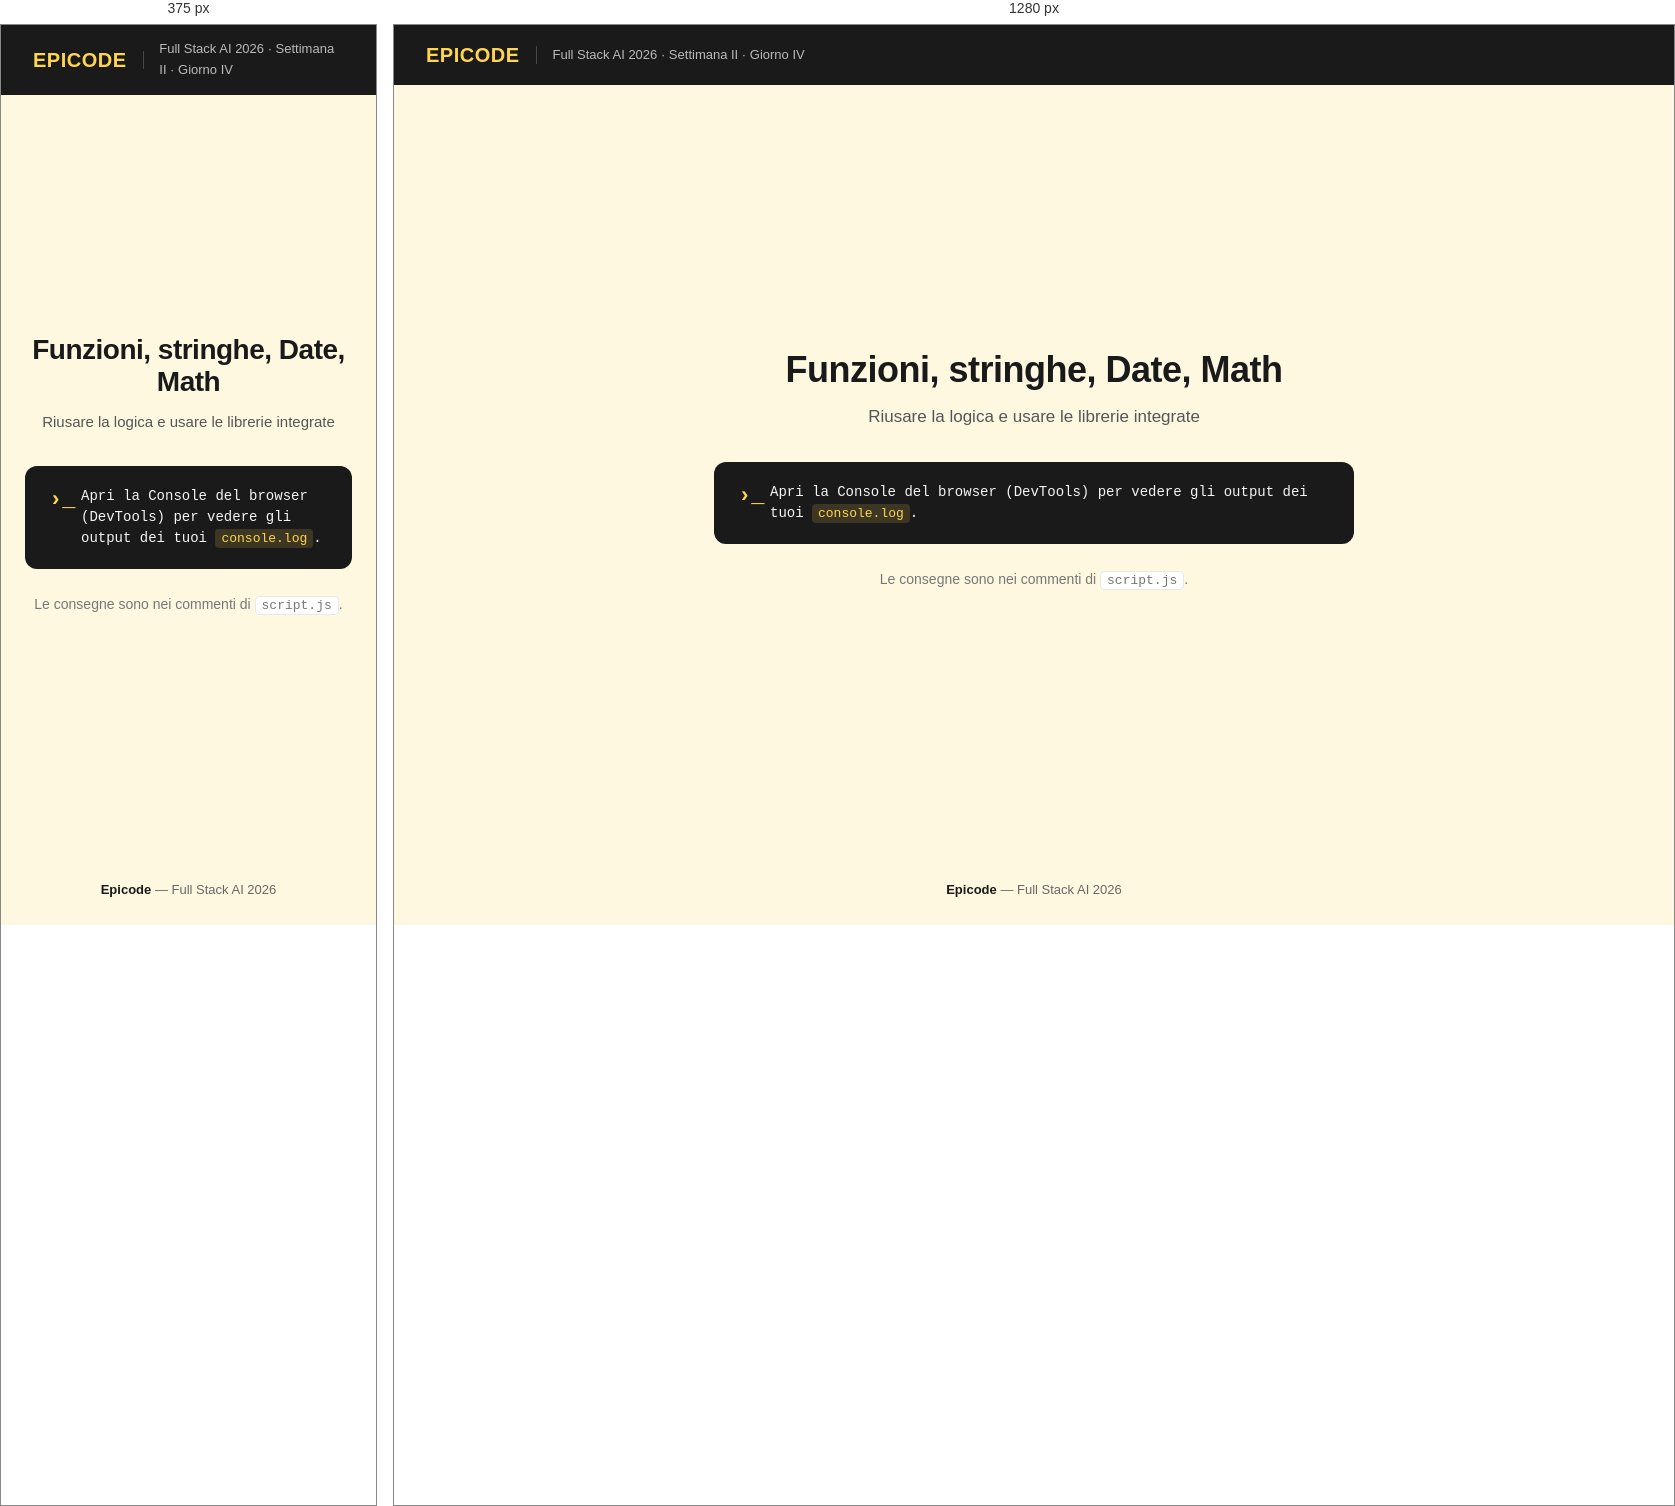
Rendered at 375 px and 1280 px, left to right.

<!-- file: index.html -->
<html lang="it"><head>
  <meta charset="UTF-8">
  <meta name="viewport" content="width=device-width, initial-scale=1.0">
  <title>Settimana II — Giorno IV — Esercizio</title>
  <link rel="stylesheet" href="assets/css/style.css">
</head>
<body>

  <header class="brand">
    <span class="brand-logo">EPICODE</span>
    <span class="brand-divider"></span>
    <span class="brand-context">Full Stack AI 2026 · Settimana II · Giorno IV</span>
  </header>

  <main>
    <section class="hero">
      <h1>Funzioni, stringhe, Date, Math</h1>
      <p class="subtitle">Riusare la logica e usare le librerie integrate</p>

      <div class="console-banner">
        Apri la Console del browser (DevTools) per vedere gli output dei tuoi <code>console.log</code>.
      </div>

      <p class="hint">Le consegne sono nei commenti di <code>script.js</code>.</p>
    </section>
  </main>

  <footer>
    <strong>Epicode</strong> — Full Stack AI 2026
  </footer>

  <script src="assets/css/js/script.js"></script>


</body></html>

/* @media block from style.css */
@media (max-width: 640px) {
  h1 {
    font-size: 28px;
  }
  .subtitle {
    font-size: 15px;
  }
}